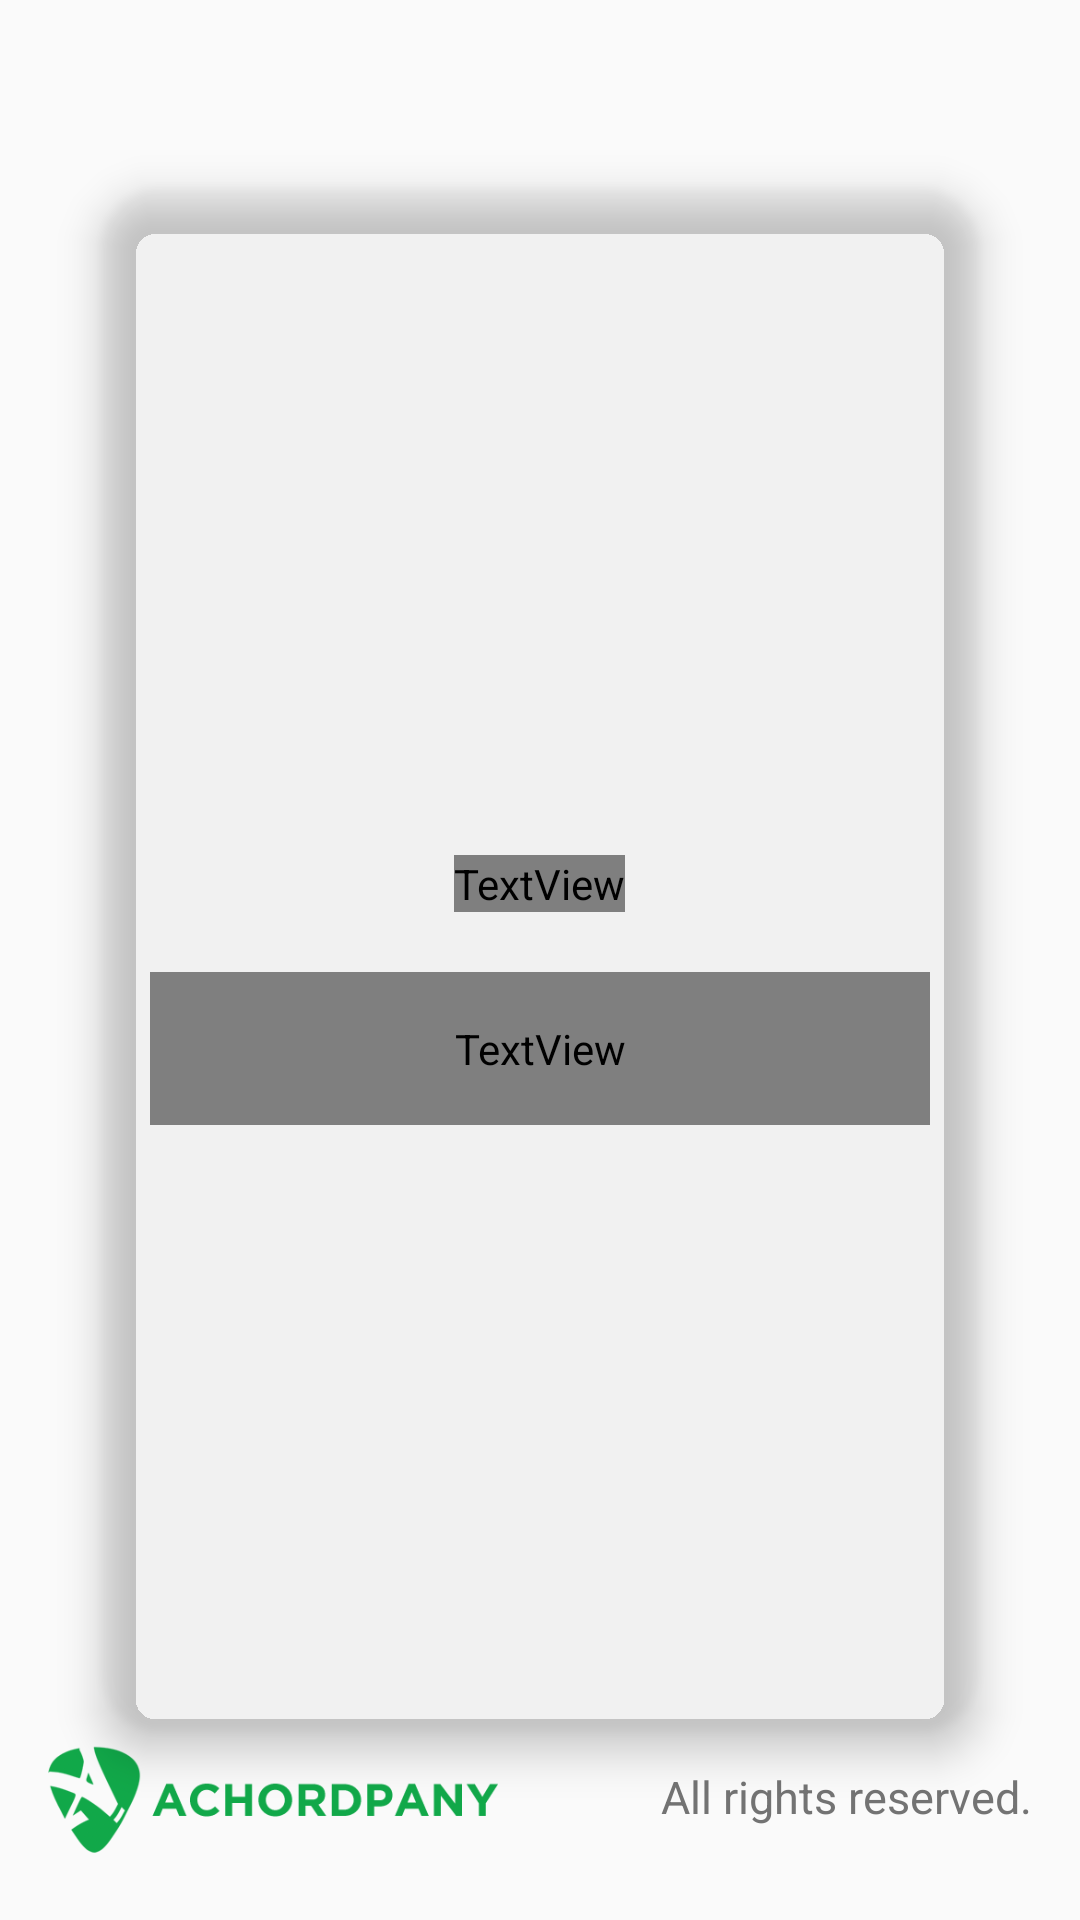

Write the Android layout XML for this screen, with the resource values it uses.
<!-- AndroidManifest.xml: application theme Theme.Achordpany -->
<!-- res/layout/fragment_aboutapp.xml -->
<?xml version="1.0" encoding="utf-8"?>
<androidx.constraintlayout.widget.ConstraintLayout
    xmlns:android="http://schemas.android.com/apk/res/android"
    xmlns:app="http://schemas.android.com/apk/res-auto"
    android:layout_width="match_parent"
    android:layout_height="match_parent"
    android:background="@color/backgroundColor">

    <androidx.cardview.widget.CardView
        android:layout_width="0dp"
        android:layout_height="550dp"
        android:layout_marginStart="20dp"
        android:layout_marginEnd="20dp"
        app:cardBackgroundColor="@color/backgroundColor"
        app:cardCornerRadius="20dp"
        app:cardElevation="8dp"
        app:cardUseCompatPadding="true"
        app:layout_constraintBottom_toBottomOf="parent"
        app:layout_constraintEnd_toEndOf="parent"
        app:layout_constraintHorizontal_bias="0.496"
        app:layout_constraintStart_toStartOf="parent"
        app:layout_constraintTop_toTopOf="parent">

        
        <ScrollView
            android:layout_width="match_parent"
            android:layout_height="match_parent"
            android:fillViewport="true">

            <LinearLayout
                android:layout_width="match_parent"
                android:layout_height="wrap_content"
                android:gravity="center"
                android:orientation="vertical"
                android:padding="16dp">

                
                <TextView
                    android:id="@+id/cardHeading"
                    android:layout_width="wrap_content"
                    android:layout_height="wrap_content"
                    android:layout_marginTop="20dp"
                    android:layout_marginBottom="20dp"
                    android:text="ABOUT ACHORDPANY"
                    android:textColor="@color/textColor"
                    android:textSize="20sp"
                    android:textStyle="bold" />

                <TextView
                    android:id="@+id/about_text"
                    android:layout_width="match_parent"
                    android:layout_height="wrap_content"
                    android:padding="16dp"
                    android:textColor="@color/textColor"
                    android:textSize="16sp" />
            </LinearLayout>
        </ScrollView>
    </androidx.cardview.widget.CardView>

    
    <RelativeLayout
        android:id="@+id/footerLayout"
        android:layout_width="match_parent"
        android:layout_height="wrap_content"
        android:padding="6dp"
        android:elevation="4dp"
        app:layout_constraintBottom_toBottomOf="parent">

        
        <ImageView
            android:id="@+id/logoImageView"
            android:layout_width="150dp"
            android:layout_height="70dp"
            android:layout_marginStart="10dp"
            android:contentDescription="Logo"
            android:src="@drawable/logo_footer" />

        
        <TextView
            android:id="@+id/copyright_text"
            android:layout_width="wrap_content"
            android:layout_height="wrap_content"
            android:layout_marginEnd="10dp"
            android:layout_alignParentEnd="true"
            android:layout_centerVertical="true"
            android:text="All rights reserved."
            android:textColor="@color/text_gray"
            android:textSize="15sp"/>
    </RelativeLayout>

</androidx.constraintlayout.widget.ConstraintLayout>
<!-- resources referenced by this layout -->
<resources>
  <color name="backgroundColor">#FF121212</color>
  <color name="textColor">#FFFAFAFA</color>
  <color name="text_gray">#737373</color>
  <!-- drawable logo_footer: png bitmap (drawable, 13407 bytes) -->
  <style name="Theme.Achordpany" parent="Theme.MaterialComponents.DayNight.DarkActionBar">
          
          <item name="android:windowBackground">@color/background_light</item>
          
          <item name="colorPrimary">@color/light_green</item>
          <item name="colorPrimaryVariant">@color/light_green_700</item>
          <item name="colorOnPrimary">@color/text_dark</item>
          
          <item name="colorSecondary">@color/dark_green_200</item>
          <item name="colorSecondaryVariant">@color/dark_green_700</item>
          <item name="colorOnSecondary">@color/text_dark</item>
          
          <item name="android:statusBarColor">?attr/colorPrimaryVariant</item>
          
          <item name="bottomNavigationStyle">@style/Widget.BottomNavigationView</item>
  
      </style>
  <color name="background_light">#FFFAFAFA</color>
  <color name="light_green">#FF1DD360</color>
  <color name="light_green_700">#FF11843C</color>
  <color name="text_dark">#FF121212</color>
  <color name="dark_green_200">#FFAEFFCB</color>
  <color name="dark_green_700">#FF009635</color>
  <style name="Widget.BottomNavigationView" parent="Widget.MaterialComponents.BottomNavigationView">
          <item name="itemIconTint">@color/bottom_nav_color</item>
          <item name="itemTextColor">@color/bottom_nav_color</item>
      </style>
</resources>
